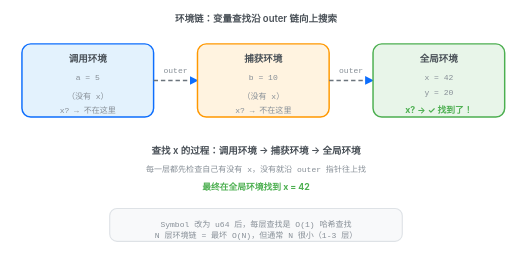
t = 0.00 s
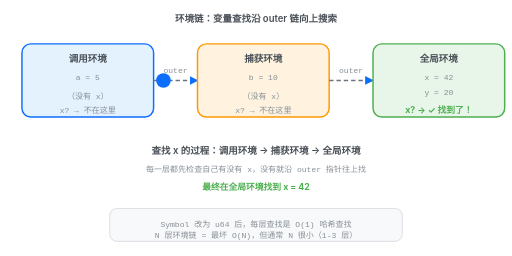
t = 0.67 s
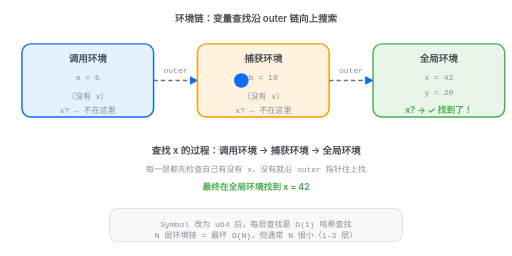
t = 1.33 s
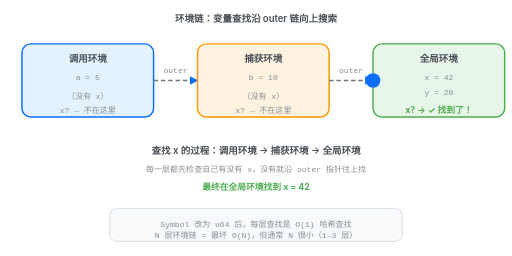
t = 2.00 s
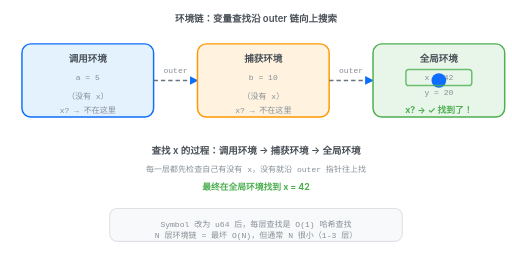
t = 2.67 s
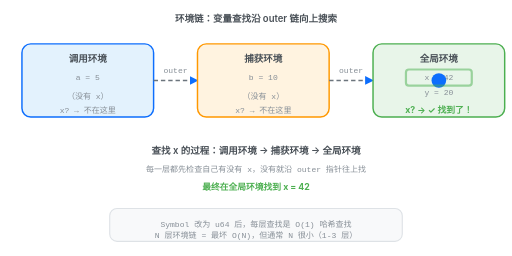
t = 3.33 s

The animated SVG that drew these frames (rendered in a browser with its animation timeline set to each time). Animation: 4 SMIL elements (animate=4); one cycle of 4.00 s, repeats indefinitely.

<svg width="700" height="350" viewBox="0 0 700 350" fill="none" xmlns="http://www.w3.org/2000/svg">
<defs>
<style>
.label { font-family: -apple-system, 'Segoe UI', sans-serif; font-size: 13px; fill: #495057; font-weight: 600; }
.code { font-family: 'SF Mono', monospace; font-size: 11px; fill: #868E96; }
.found { font-family: -apple-system, sans-serif; font-size: 12px; fill: #4CAF50; font-weight: 700; }
</style>
<marker id="arr-r" viewBox="0 0 10 10" refX="9" refY="5" markerWidth="6" markerHeight="6" orient="auto-start-reverse">
<path d="M 0 0 L 10 5 L 0 10 z" fill="#0D6EFD"/>
</marker>
</defs>

<!-- Title -->
<text x="350" y="30" text-anchor="middle" class="label" fill="#0D6EFD">环境链：变量查找沿 outer 链向上搜索</text>

<!-- Inner environment (lambda call env) -->
<rect x="30" y="60" width="180" height="100" rx="12" fill="#E3F2FD" stroke="#0D6EFD" stroke-width="2"/>
<text x="120" y="85" text-anchor="middle" class="label">调用环境</text>
<text x="120" y="110" text-anchor="middle" class="code">a = 5</text>
<text x="120" y="135" text-anchor="middle" class="code">（没有 x）</text>
<text x="120" y="155" text-anchor="middle" class="code" fill="#dc3545">x? → 不在这里</text>

<!-- outer arrow -->
<path d="M210 110L270 110" stroke="#6C757D" stroke-width="2" stroke-dasharray="6 4" marker-end="url(#arr-r)"/>
<text x="240" y="100" text-anchor="middle" class="code">outer</text>

<!-- Middle environment (lambda creation env) -->
<rect x="270" y="60" width="180" height="100" rx="12" fill="#FFF3E0" stroke="#FF9800" stroke-width="2"/>
<text x="360" y="85" text-anchor="middle" class="label">捕获环境</text>
<text x="360" y="110" text-anchor="middle" class="code">b = 10</text>
<text x="360" y="135" text-anchor="middle" class="code">（没有 x）</text>
<text x="360" y="155" text-anchor="middle" class="code" fill="#dc3545">x? → 不在这里</text>

<!-- outer arrow -->
<path d="M450 110L510 110" stroke="#6C757D" stroke-width="2" stroke-dasharray="6 4" marker-end="url(#arr-r)"/>
<text x="480" y="100" text-anchor="middle" class="code">outer</text>

<!-- Global environment -->
<rect x="510" y="60" width="180" height="100" rx="12" fill="#E8F5E9" stroke="#4CAF50" stroke-width="2"/>
<text x="600" y="85" text-anchor="middle" class="label">全局环境</text>
<text x="600" y="110" text-anchor="middle" class="code">x = 42</text>
<text x="600" y="130" text-anchor="middle" class="code">y = 20</text>
<text x="600" y="155" text-anchor="middle" class="found">x? → ✓ 找到了！</text>

<!-- Animated search dot traveling through the chain -->
<circle cx="120" cy="110" r="10" fill="#0D6EFD" opacity="0">
<animate attributeName="opacity" values="0;1;1;1;1;1;1;1;1;0" dur="4s" repeatCount="indefinite"/>
<animate attributeName="cx" values="120;120;200;270;360;450;510;600;600;600" dur="4s" repeatCount="indefinite" keyTimes="0;0.1;0.15;0.2;0.4;0.45;0.5;0.65;0.8;1"/>
</circle>

<!-- Pulsing effect on found variable -->
<rect x="555" y="95" width="90" height="22" rx="4" fill="none" stroke="#4CAF50" stroke-width="2" opacity="0">
<animate attributeName="opacity" values="0;0;0;0;0;0;0.8;1;0;0" dur="4s" repeatCount="indefinite"/>
<animate attributeName="stroke-width" values="2;2;2;2;2;2;2;4;2;2" dur="4s" repeatCount="indefinite"/>
</rect>

<!-- Explanation at bottom -->
<text x="350" y="210" text-anchor="middle" class="label">查找 x 的过程：调用环境 → 捕获环境 → 全局环境</text>
<text x="350" y="235" text-anchor="middle" class="code">每一层都先检查自己有没有 x，没有就沿 outer 指针往上找</text>
<text x="350" y="260" text-anchor="middle" class="found">最终在全局环境找到 x = 42</text>

<!-- Performance note -->
<rect x="150" y="285" width="400" height="45" rx="10" fill="#F8F9FA" stroke="#DEE2E6" stroke-width="1.5"/>
<text x="350" y="310" text-anchor="middle" class="code">Symbol 改为 u64 后，每层查找是 O(1) 哈希查找</text>
<text x="350" y="325" text-anchor="middle" class="code">N 层环境链 = 最坏 O(N)，但通常 N 很小（1-3 层）</text>
</svg>
